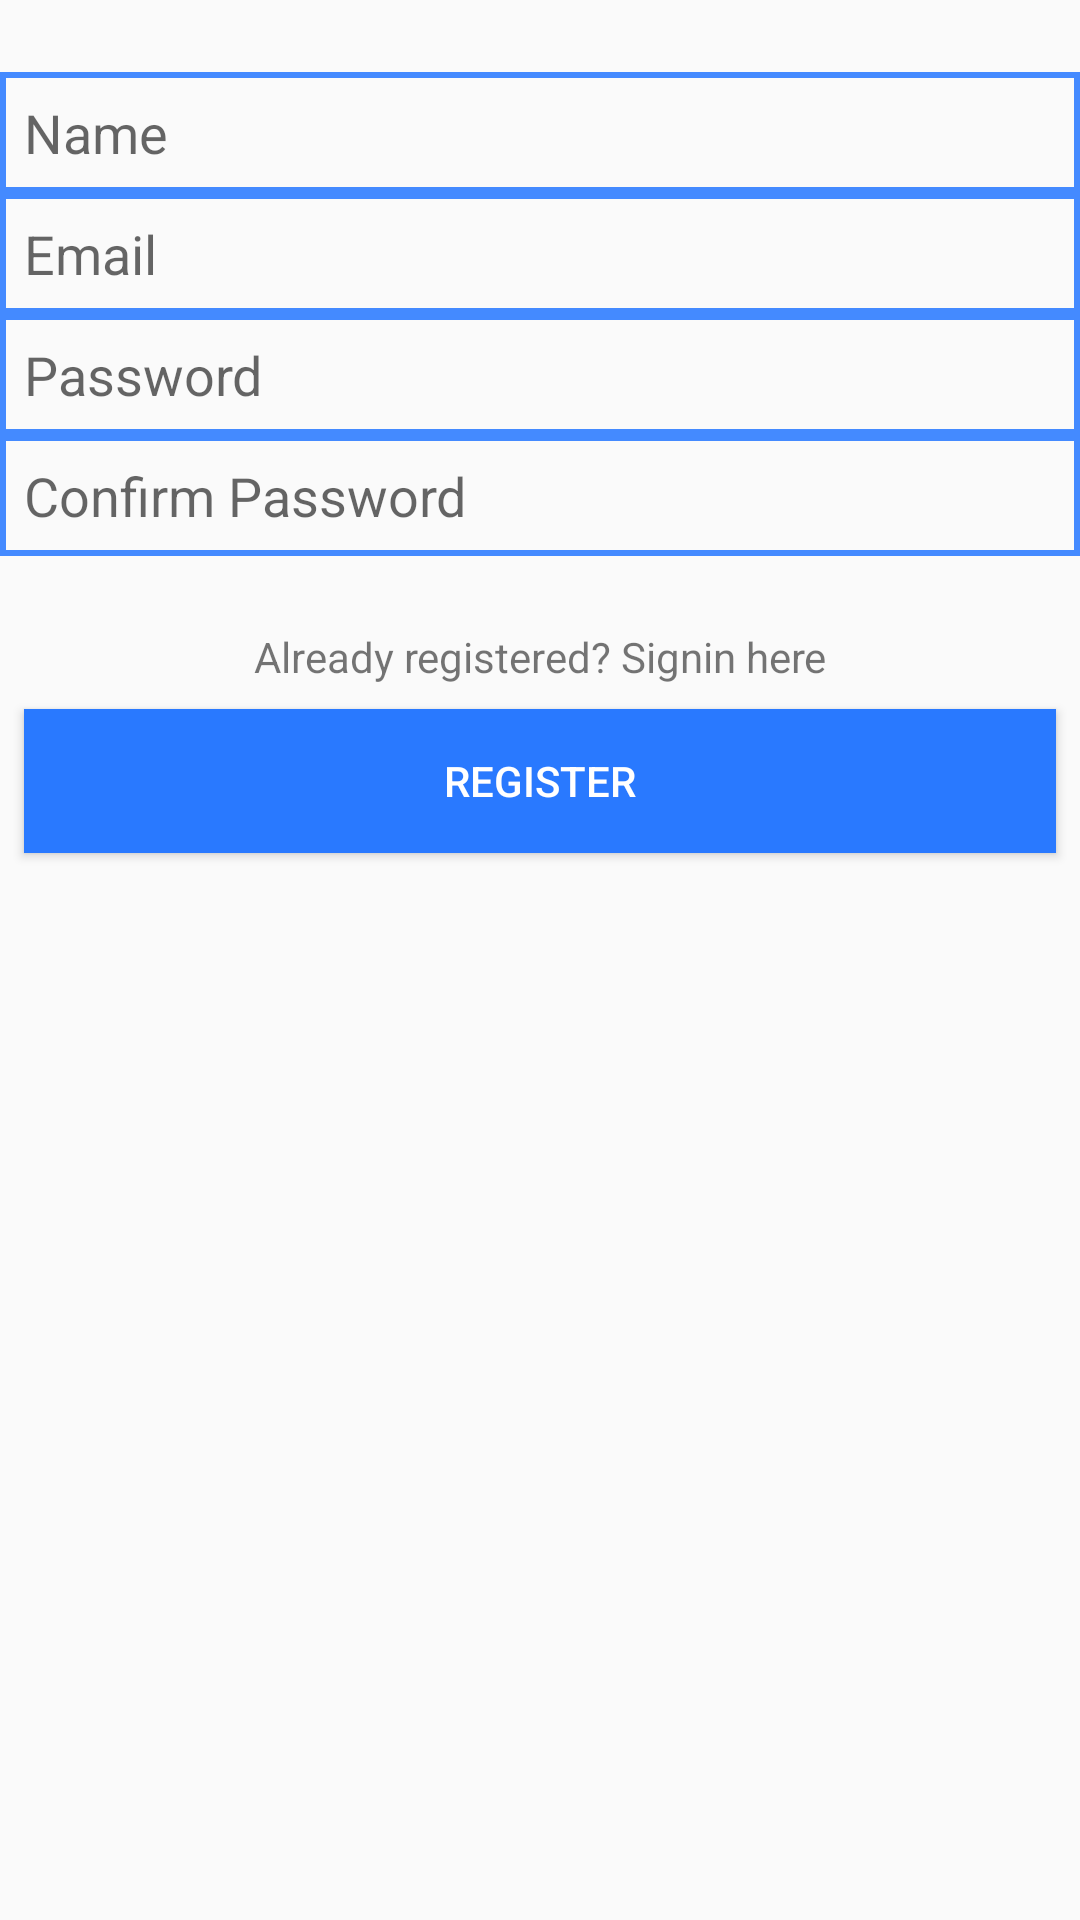

This screen was rendered from an Android layout file. Write that file and the resources it references.
<!-- AndroidManifest.xml: application theme AppTheme -->
<!-- res/layout/activity_register.xml -->
<?xml version="1.0" encoding="utf-8"?>
<android.support.constraint.ConstraintLayout xmlns:android="http://schemas.android.com/apk/res/android"
    xmlns:app="http://schemas.android.com/apk/res-auto"
    xmlns:tools="http://schemas.android.com/tools"
    android:layout_width="match_parent"
    android:layout_height="match_parent"
    tools:context="edu.uta.groceryplanner.RegisterActivity">

    <EditText
        android:id="@+id/editTextName"
        android:layout_width="0dp"
        android:layout_height="wrap_content"
        android:ems="10"
        android:inputType="textPersonName"
        android:hint="@string/name"
        android:background="@drawable/edittextbackground"
        app:layout_constraintRight_toRightOf="parent"
        app:layout_constraintLeft_toLeftOf="parent"
        app:layout_constraintHorizontal_bias="0.0"
        app:layout_constraintTop_toTopOf="parent"
        android:layout_marginTop="24dp"
        android:padding="8dp" />

    <EditText
        android:id="@+id/editTextEmail"
        android:layout_width="0dp"
        android:layout_height="wrap_content"
        android:layout_weight="1"
        android:ems="10"
        android:inputType="textEmailAddress"
        android:hint="@string/email"
        app:layout_constraintRight_toRightOf="parent"
        app:layout_constraintLeft_toLeftOf="parent"
        app:layout_constraintHorizontal_bias="0.0"
        android:background="@drawable/edittextbackground"
        app:layout_constraintTop_toBottomOf="@+id/editTextName"
        android:padding="8dp" />

    <EditText
        android:id="@+id/editTextPassword"
        android:layout_width="0dp"
        android:layout_height="wrap_content"
        android:layout_weight="1"
        android:hint="@string/prompt_password"
        android:ems="10"
        android:background="@drawable/edittextbackground"
        android:inputType="textPassword"
        android:padding="8dp"
        app:layout_constraintRight_toRightOf="parent"
        app:layout_constraintLeft_toLeftOf="parent"
        app:layout_constraintHorizontal_bias="0.0"
        app:layout_constraintTop_toBottomOf="@+id/editTextEmail" />

    <EditText
        android:id="@+id/editTextConfirmPassword"
        android:layout_width="0dp"
        android:layout_height="wrap_content"
        android:hint="@string/prompt_confirm_password"
        android:ems="10"
        android:inputType="textPassword"
        android:padding="8dp"
        android:layout_marginBottom="8dp"
        android:background="@drawable/edittextbackground"
        app:layout_constraintTop_toBottomOf="@+id/editTextPassword"
        app:layout_constraintLeft_toLeftOf="parent"
        app:layout_constraintRight_toRightOf="parent"
        />


    <Button
        android:id="@+id/buttonRegister"
        android:layout_width="0dp"
        android:layout_height="wrap_content"
        android:layout_weight="1"
        android:text="@string/register"
        android:textColor="#fff"
        android:background="@color/colorTitle2"
        app:layout_constraintTop_toBottomOf="@+id/textViewSignin"
        app:layout_constraintLeft_toLeftOf="parent"
        android:layout_margin="8dp"
        app:layout_constraintRight_toRightOf="parent" />

    <ProgressBar
        android:id="@+id/progressBarRegister"
        style="?android:attr/progressBarStyleHorizontal"
        android:layout_width="368dp"
        android:layout_height="wrap_content"
        android:progress="@android:integer/config_shortAnimTime"
        android:visibility="invisible"
        android:layout_weight="1"
        android:indeterminate="true"
        android:layout_marginTop="12dp"
        app:layout_constraintTop_toBottomOf="@+id/buttonRegister"
        android:layout_marginLeft="8dp"
        app:layout_constraintLeft_toLeftOf="parent"
        android:layout_marginRight="8dp"
        app:layout_constraintRight_toRightOf="parent"
        app:layout_constraintHorizontal_bias="0.0" />

    <TextView
        android:id="@+id/textViewSignin"
        android:layout_width="0dp"
        android:layout_height="wrap_content"
        android:paddingTop="@dimen/activity_vertical_margin"
        android:textAlignment="center"
        android:layout_weight="1"
        android:text="@string/already_registered_signin_here"
        android:layout_marginRight="8dp"
        app:layout_constraintRight_toRightOf="parent"
        android:layout_marginLeft="8dp"
        app:layout_constraintLeft_toLeftOf="parent"
        android:layout_marginTop="8dp"
        app:layout_constraintTop_toBottomOf="@+id/editTextConfirmPassword"
        app:layout_constraintHorizontal_bias="0.0"
        android:layout_marginStart="8dp"
        android:layout_marginEnd="8dp" />


</android.support.constraint.ConstraintLayout>
<!-- resources referenced by this layout -->
<resources>
  <color name="colorTitle2">#2979FF</color>
  <dimen name="activity_vertical_margin">16dp</dimen>
  <!-- drawable edittextbackground (drawable) -->
  <?xml version="1.0" encoding="utf-8"?>
  <shape xmlns:android="http://schemas.android.com/apk/res/android">
      <stroke
          android:width="2dp"
          android:color="@color/colorTitle" />
  </shape>
  <string name="already_registered_signin_here">Already registered? Signin here</string>
  <string name="email">Email</string>
  <string name="name">Name</string>
  <string name="prompt_confirm_password">Confirm Password</string>
  <string name="prompt_password">Password</string>
  <string name="register">Register</string>
  <style name="AppTheme" parent="Theme.AppCompat.Light.DarkActionBar">
          
          <item name="colorPrimary">@color/colorPrimaryDark</item>
          <item name="colorPrimaryDark">@color/colorPrimary</item>
          <item name="colorAccent">@color/colorAccent</item>
      </style>
  <color name="colorTitle">#448AFF</color>
  <color name="colorPrimaryDark">#0D47A1</color>
  <color name="colorPrimary">#2962FF</color>
  <color name="colorAccent">#2196F3</color>
</resources>
